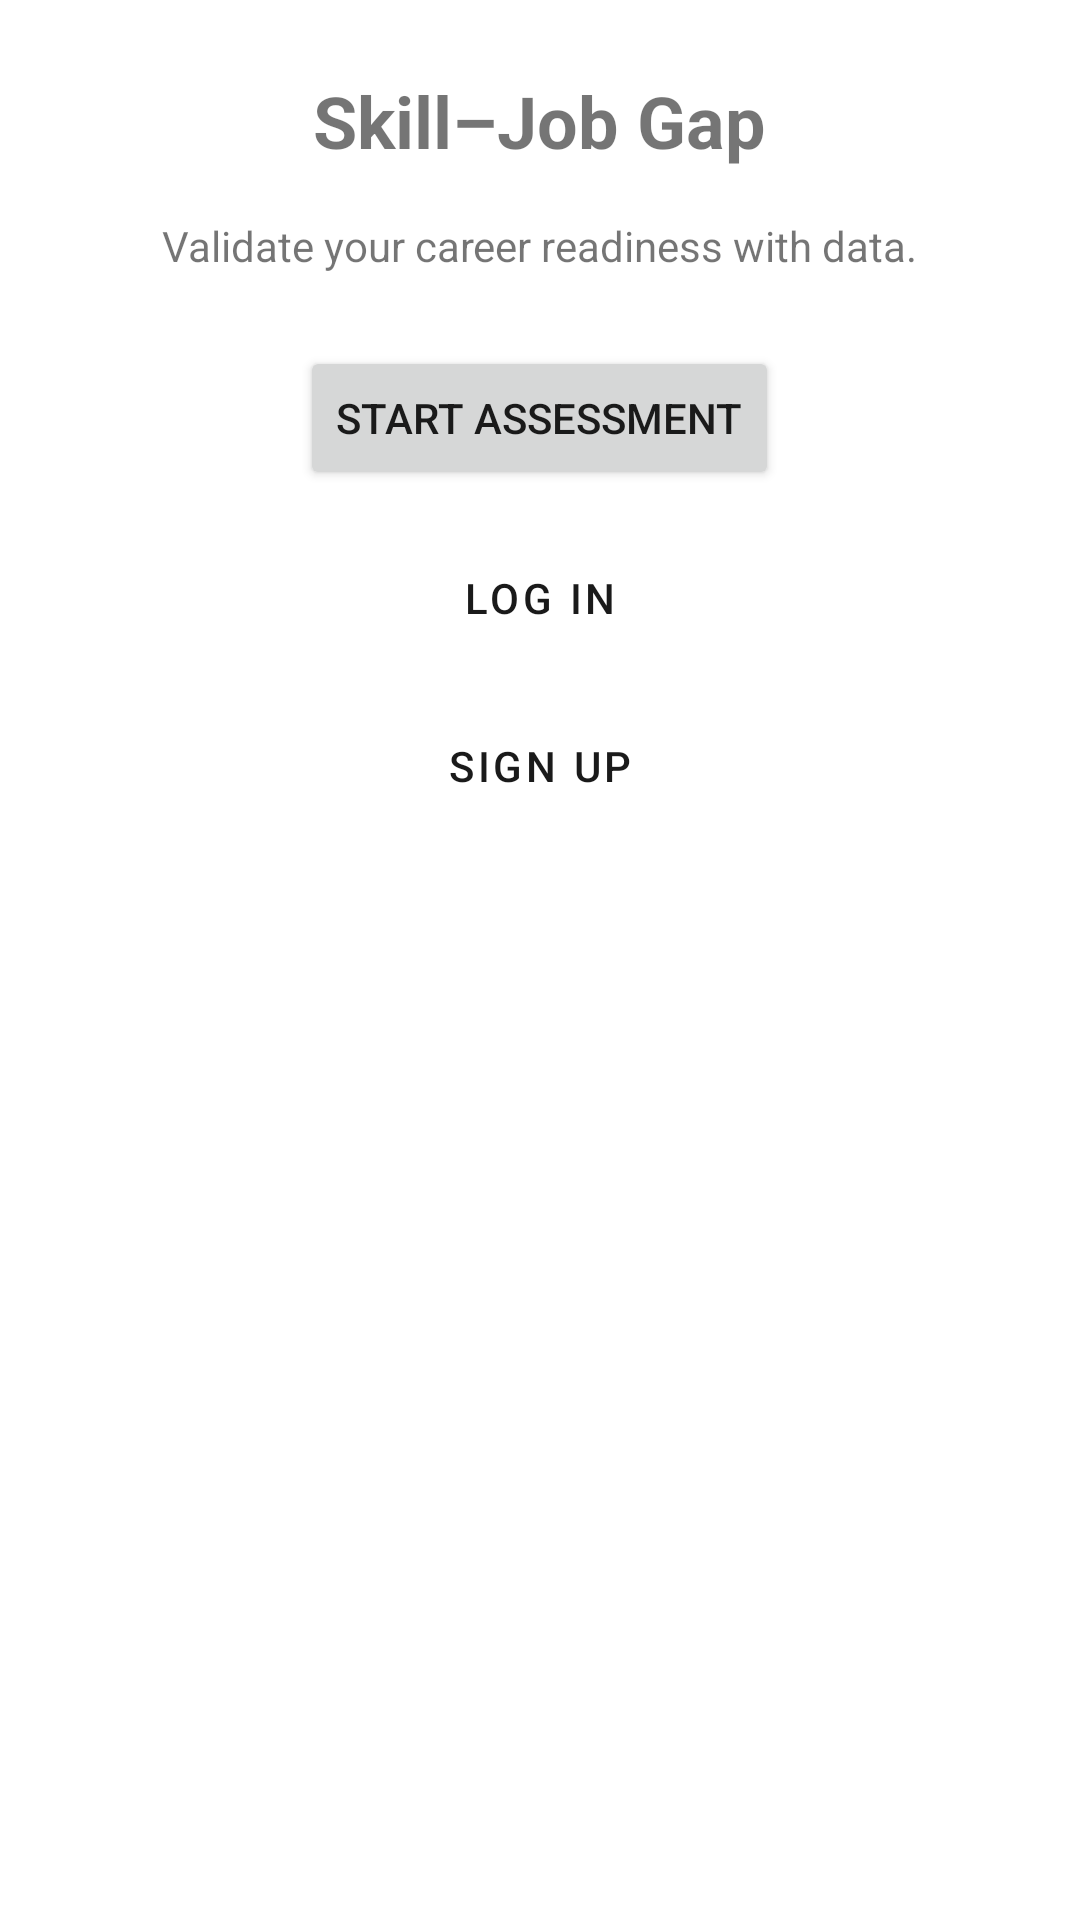

Produce the Android XML layout that renders to this screen, including the resource entries it uses.
<!-- AndroidManifest.xml: application theme Theme.EmployabilityOS -->
<!-- res/layout/fragment_landing_placeholder.xml -->
<?xml version="1.0" encoding="utf-8"?>
<ScrollView xmlns:android="http://schemas.android.com/apk/res/android"
    android:layout_width="match_parent"
    android:layout_height="match_parent"
    android:padding="24dp">

    <LinearLayout
        android:layout_width="match_parent"
        android:layout_height="wrap_content"
        android:orientation="vertical"
        android:gravity="center_horizontal">

        <TextView
            android:id="@+id/title"
            android:layout_width="wrap_content"
            android:layout_height="wrap_content"
            android:text="Skill–Job Gap"
            android:textSize="24sp"
            android:textStyle="bold" />

        <TextView
            android:layout_width="wrap_content"
            android:layout_height="wrap_content"
            android:layout_marginTop="16dp"
            android:text="Validate your career readiness with data." />

        <Button
            android:id="@+id/landingStartAssessment"
            android:layout_width="wrap_content"
            android:layout_height="wrap_content"
            android:layout_marginTop="24dp"
            android:text="Start Assessment" />

        <Button
            android:id="@+id/landingLogin"
            style="@style/Widget.MaterialComponents.Button.OutlinedButton"
            android:layout_width="wrap_content"
            android:layout_height="wrap_content"
            android:layout_marginTop="12dp"
            android:text="Log In" />

        <Button
            android:id="@+id/landingSignup"
            style="@style/Widget.MaterialComponents.Button.TextButton"
            android:layout_width="wrap_content"
            android:layout_height="wrap_content"
            android:layout_marginTop="8dp"
            android:text="Sign Up" />

    </LinearLayout>

</ScrollView>
<!-- resources referenced by this layout -->
<resources>
  <style name="Theme.EmployabilityOS" parent="Theme.MaterialComponents.Light.NoActionBar">
          <item name="colorPrimary">@color/employability_primary</item>
          <item name="colorPrimaryVariant">@color/employability_primary_variant</item>
          <item name="colorOnPrimary">@color/employability_on_primary</item>
          <item name="android:colorBackground">@color/employability_bg</item>
          <item name="android:windowBackground">@color/employability_bg</item>
          <item name="android:statusBarColor">@color/employability_bg</item>
          <item name="android:navigationBarColor">@color/employability_bg</item>
          <item name="android:windowLightStatusBar">true</item>
          <item name="colorError">@color/employability_danger</item>
          <item name="android:textColorPrimary">@color/employability_fg</item>
          <item name="android:textColorSecondary">@color/employability_gray_dark</item>
      </style>
  <color name="employability_primary">#1A1A1A</color>
  <color name="employability_primary_variant">#333333</color>
  <color name="employability_on_primary">#FFFFFF</color>
  <color name="employability_bg">#FFFFFF</color>
  <color name="employability_danger">#C0392B</color>
  <color name="employability_fg">#1A1A1A</color>
  <color name="employability_gray_dark">#666666</color>
</resources>
